Labelled photos from "dataset", an image-classification folder in nicolawatt/ENG5337. The possible labels are: horizontal, junction, left, no line, right, vertical.

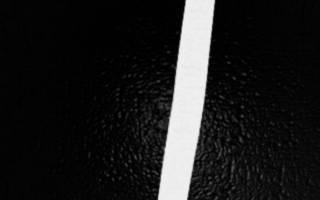
Label: vertical

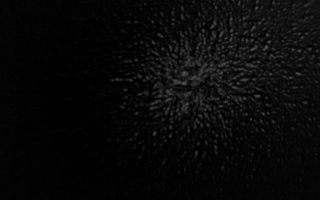
Label: no line

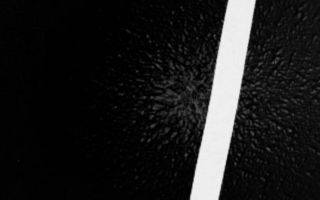
Label: vertical

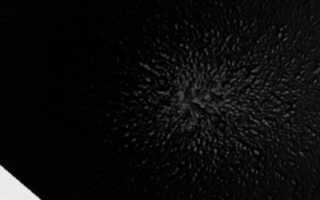
Label: left

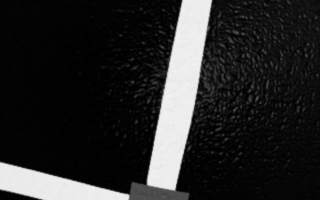
Label: junction

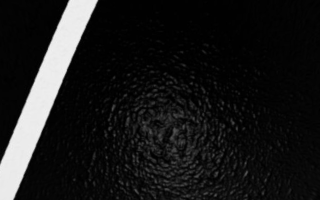
Label: right
